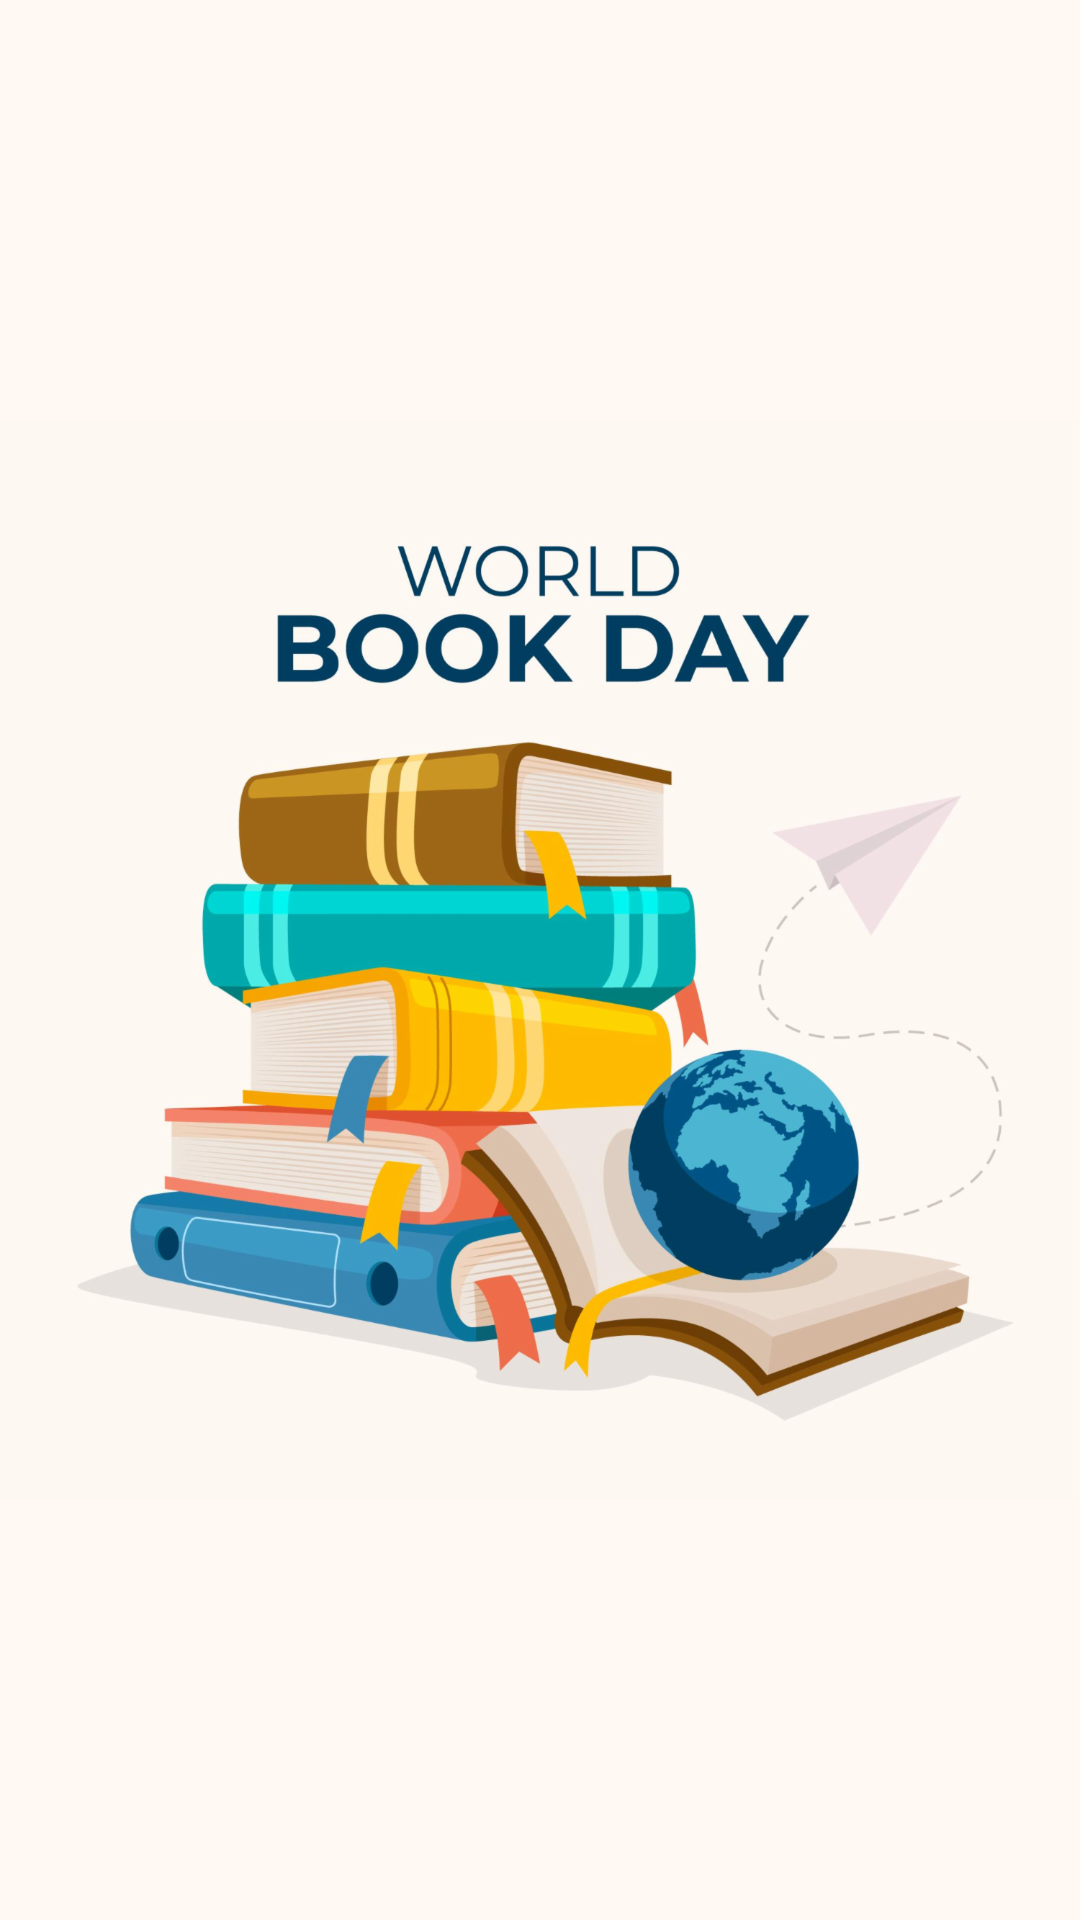

The Android layout XML behind this screen, and the referenced resources:
<!-- AndroidManifest.xml: application theme Theme.DU_AN_MAU -->
<!-- res/layout/activity_splash.xml -->
<?xml version="1.0" encoding="utf-8"?>
<LinearLayout xmlns:android="http://schemas.android.com/apk/res/android"
    xmlns:tools="http://schemas.android.com/tools"
    android:layout_width="match_parent"
    android:background="#fff8f3"
    android:layout_height="match_parent"
    tools:context=".screen.SplashActivity">

    <ImageView
        android:layout_width="wrap_content"
        android:layout_height="wrap_content"
        android:src="@drawable/splash_image" />

</LinearLayout>
<!-- resources referenced by this layout -->
<resources>
  <!-- drawable splash_image: png bitmap (drawable-hdpi, 958461 bytes) -->
  <style name="Theme.DU_AN_MAU" parent="Theme.MaterialComponents.DayNight.DarkActionBar">
          
          <item name="colorPrimary">@color/purple_500</item>
          <item name="colorPrimaryVariant">@color/purple_700</item>
          <item name="colorOnPrimary">@color/white</item>
          
          <item name="colorSecondary">@color/teal_200</item>
          <item name="colorSecondaryVariant">@color/teal_700</item>
          <item name="colorOnSecondary">@color/black</item>
          
          <item name="android:statusBarColor" tools:targetApi="l">?attr/colorPrimaryVariant</item>
          
      </style>
  <!-- not gathered from this repository: default colours our renderer supplied (Android Studio template values) -->
  <color name="purple_500">#FF6200EE</color>
  <color name="purple_700">#FF3700B3</color>
  <color name="teal_200">#FF03DAC5</color>
  <color name="teal_700">#FF018786</color>
  <color name="black">#FF000000</color>
  <color name="white">#FFFFFFFF</color>
</resources>
